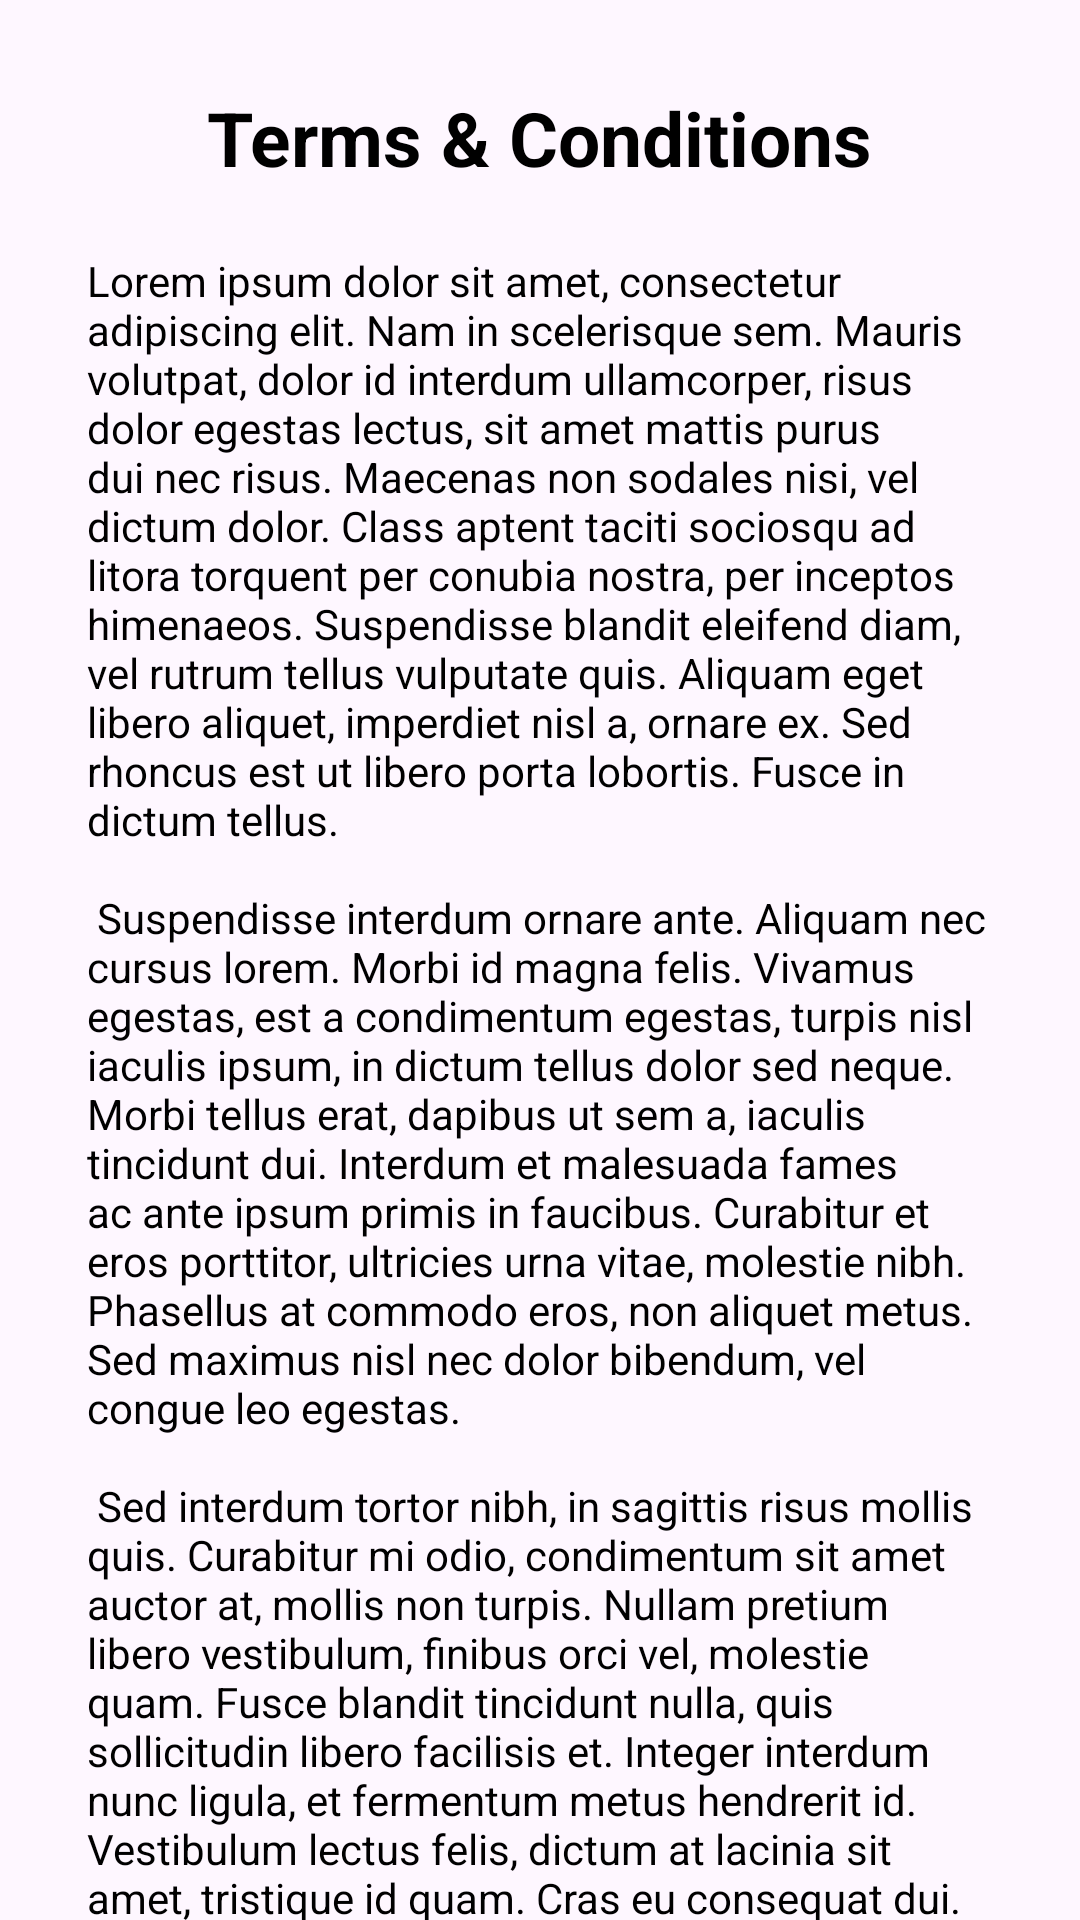

This screen was rendered from an Android layout file. Write that file and the resources it references.
<!-- AndroidManifest.xml: application theme Theme.Demologinapp -->
<!-- res/layout/terms_conditions.xml -->
<?xml version="1.0" encoding="utf-8"?>
<androidx.core.widget.NestedScrollView xmlns:android="http://schemas.android.com/apk/res/android"
    xmlns:app="http://schemas.android.com/apk/res-auto"
    xmlns:tools="http://schemas.android.com/tools"
    android:layout_width="match_parent"
    android:layout_height="match_parent"
    tools:context=".activity.TermsAndConditionsActivity">

    <androidx.coordinatorlayout.widget.CoordinatorLayout
        android:layout_width="match_parent"
        android:layout_height="match_parent"
        android:padding="16dp">

        <TextView
            android:layout_width="wrap_content"
            android:layout_height="wrap_content"
            android:text="@string/terms_conditions1"
            android:layout_gravity="center_horizontal"
            android:textSize="25dp"
            android:layout_marginTop="13dp"
            android:textStyle="bold"
            android:textColor="@color/black"/>

        <TextView
            android:layout_width="wrap_content"
            android:layout_height="wrap_content"
            android:layout_marginTop="68dp"
            android:layout_marginLeft="13dp"
            android:layout_marginRight="13dp"
            android:text="@string/lorem_ipsum"
            android:textColor="@color/black"/>

    </androidx.coordinatorlayout.widget.CoordinatorLayout>

</androidx.core.widget.NestedScrollView>
<!-- resources referenced by this layout -->
<resources>
  <color name="black">#FF000000</color>
  <string name="lorem_ipsum">
          Lorem ipsum dolor sit amet, consectetur adipiscing elit. Nam in scelerisque sem. Mauris
          volutpat, dolor id interdum ullamcorper, risus dolor egestas lectus, sit amet mattis purus
          dui nec risus. Maecenas non sodales nisi, vel dictum dolor. Class aptent taciti sociosqu ad
          litora torquent per conubia nostra, per inceptos himenaeos. Suspendisse blandit eleifend
          diam, vel rutrum tellus vulputate quis. Aliquam eget libero aliquet, imperdiet nisl a,
          ornare ex. Sed rhoncus est ut libero porta lobortis. Fusce in dictum tellus.\n\n
          Suspendisse interdum ornare ante. Aliquam nec cursus lorem. Morbi id magna felis. Vivamus
          egestas, est a condimentum egestas, turpis nisl iaculis ipsum, in dictum tellus dolor sed
          neque. Morbi tellus erat, dapibus ut sem a, iaculis tincidunt dui. Interdum et malesuada
          fames ac ante ipsum primis in faucibus. Curabitur et eros porttitor, ultricies urna vitae,
          molestie nibh. Phasellus at commodo eros, non aliquet metus. Sed maximus nisl nec dolor
          bibendum, vel congue leo egestas.\n\n
          Sed interdum tortor nibh, in sagittis risus mollis quis. Curabitur mi odio, condimentum sit
          amet auctor at, mollis non turpis. Nullam pretium libero vestibulum, finibus orci vel,
          molestie quam. Fusce blandit tincidunt nulla, quis sollicitudin libero facilisis et. Integer
          interdum nunc ligula, et fermentum metus hendrerit id. Vestibulum lectus felis, dictum at
          lacinia sit amet, tristique id quam. Cras eu consequat dui. Suspendisse sodales nunc ligula,
          in lobortis sem porta sed. Integer id ultrices magna, in luctus elit. Sed a pellentesque
          est.\n\n
          Aenean nunc velit, lacinia sed dolor sed, ultrices viverra nulla. Etiam a venenatis nibh.
          Morbi laoreet, tortor sed facilisis varius, nibh orci rhoncus nulla, id elementum leo dui
          non lorem. Nam mollis ipsum quis auctor varius. Quisque elementum eu libero sed commodo. In
          eros nisl, imperdiet vel imperdiet et, scelerisque a mauris. Pellentesque varius ex nunc,
          quis imperdiet eros placerat ac. Duis finibus orci et est auctor tincidunt. Sed non viverra
          ipsum. Nunc quis augue egestas, cursus lorem at, molestie sem. Morbi a consectetur ipsum, a
          placerat diam. Etiam vulputate dignissim convallis. Integer faucibus mauris sit amet finibus
          convallis.\n\n
          Phasellus in aliquet mi. Pellentesque habitant morbi tristique senectus et netus et
          malesuada fames ac turpis egestas. In volutpat arcu ut felis sagittis, in finibus massa
          gravida. Pellentesque id tellus orci. Integer dictum, lorem sed efficitur ullamcorper,
          libero justo consectetur ipsum, in mollis nisl ex sed nisl. Donec maximus ullamcorper
          sodales. Praesent bibendum rhoncus tellus nec feugiat. In a ornare nulla. Donec rhoncus
          libero vel nunc consequat, quis tincidunt nisl eleifend. Cras bibendum enim a justo luctus
          vestibulum. Fusce dictum libero quis erat maximus, vitae volutpat diam dignissim.
      </string>
  <string name="terms_conditions1">Terms &amp; Conditions</string>
  <style name="Theme.Demologinapp" parent="Base.Theme.Demologinapp" />
  <style name="Base.Theme.Demologinapp" parent="Theme.Material3.DayNight.NoActionBar">
          
          
      </style>
</resources>
